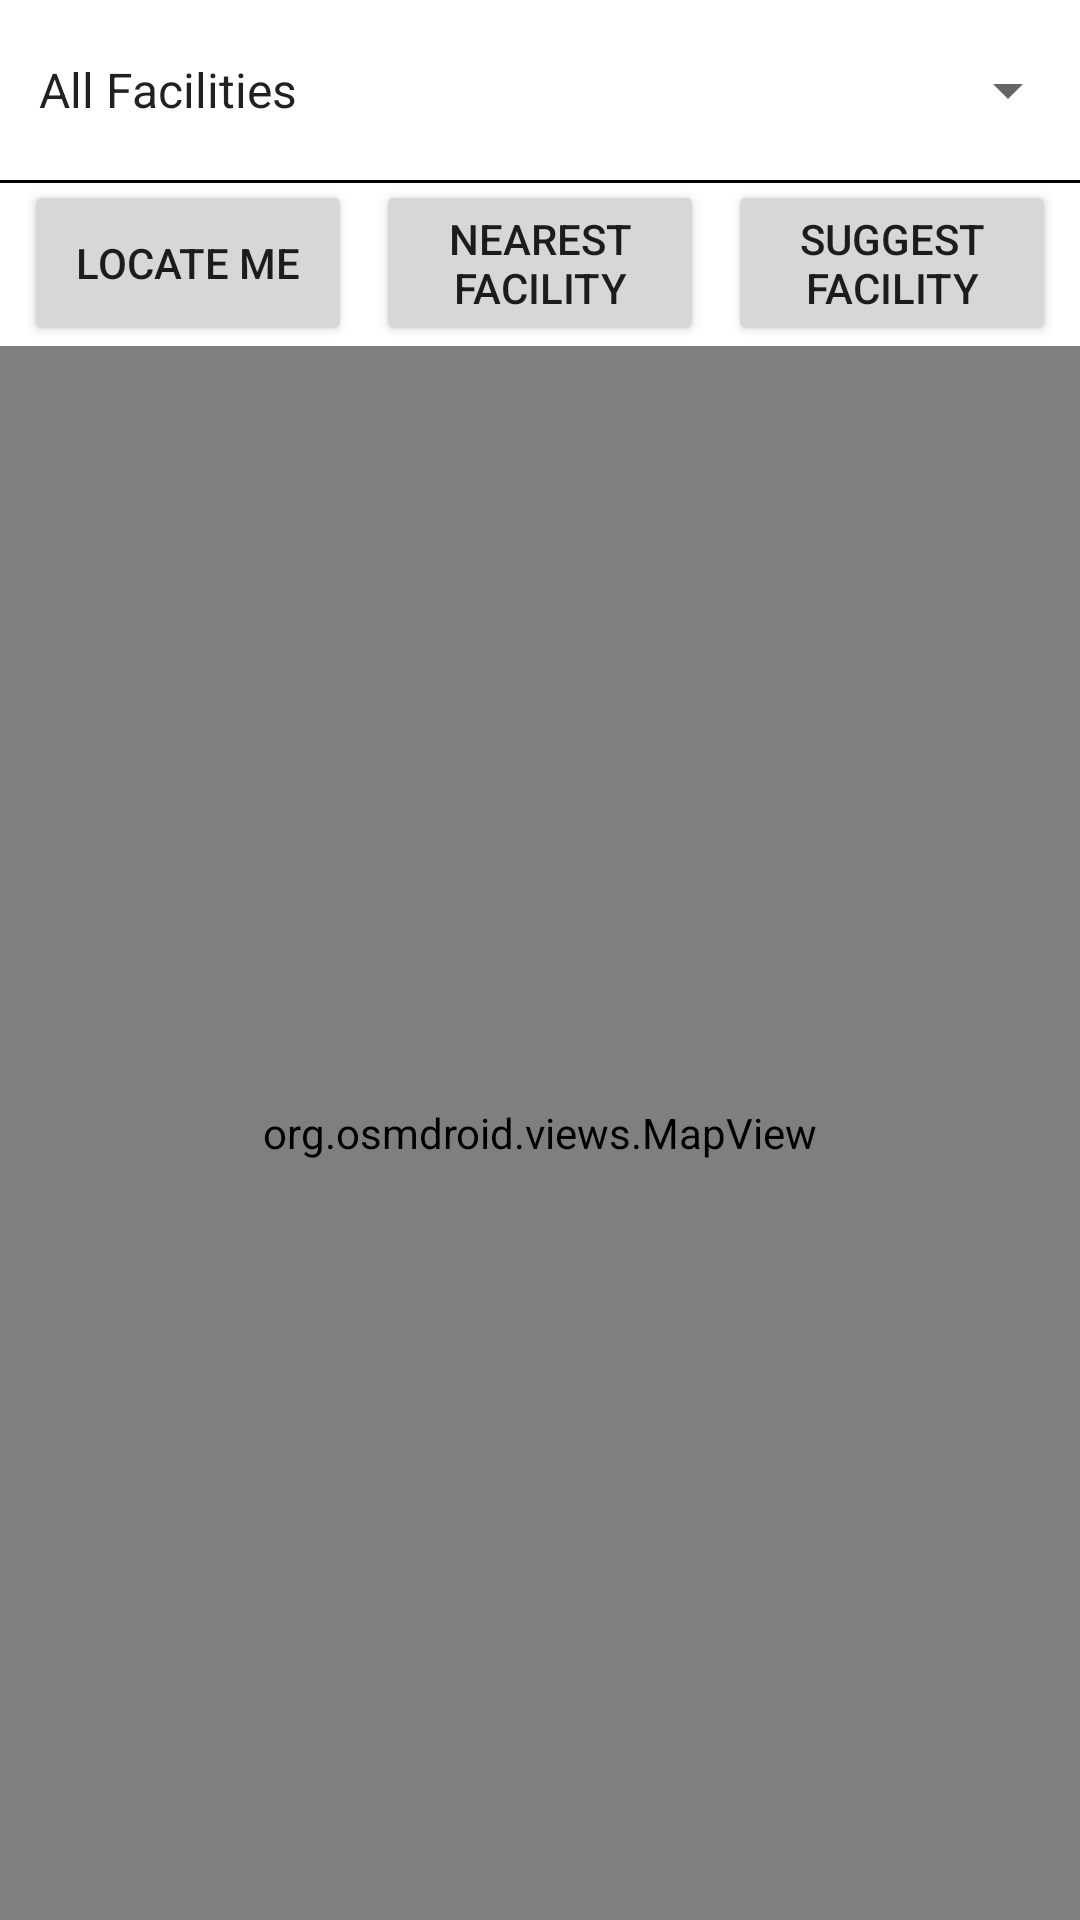

This screen was rendered from an Android layout file. Write that file and the resources it references.
<!-- AndroidManifest.xml: application theme Theme.Likas -->
<!-- res/layout/tab_01_locate.xml -->
<?xml version="1.0" encoding="utf-8"?>
<androidx.constraintlayout.widget.ConstraintLayout xmlns:android="http://schemas.android.com/apk/res/android"
    xmlns:app="http://schemas.android.com/apk/res-auto"
    xmlns:tools="http://schemas.android.com/tools"
    android:layout_width="match_parent"
    android:layout_height="match_parent"
    tools:context=".ui.tab_01_locate.LocateFragment">

    <Spinner
        android:id="@+id/facility_dropdown"
        android:layout_width="0dp"
        android:layout_height="wrap_content"
        android:entries="@array/facility_types"
        android:minHeight="60dp"
        android:paddingStart="5dp"
        android:paddingEnd="5dp"
        android:spinnerMode="dropdown"
        app:layout_constraintEnd_toEndOf="parent"
        app:layout_constraintStart_toStartOf="parent"
        app:layout_constraintTop_toTopOf="parent" />

    <View
        android:layout_width="wrap_content"
        android:layout_height="1dp"
        android:background="@color/black"
        app:layout_constraintEnd_toEndOf="parent"
        app:layout_constraintStart_toStartOf="parent"
        app:layout_constraintTop_toBottomOf="@id/facility_dropdown" />

    <androidx.constraintlayout.widget.ConstraintLayout
        android:id="@+id/constraintLayout3"
        android:layout_width="0dp"
        android:layout_height="wrap_content"
        app:layout_constraintEnd_toEndOf="parent"
        app:layout_constraintStart_toStartOf="parent"
        app:layout_constraintTop_toBottomOf="@+id/facility_dropdown">

        <Button
            android:id="@+id/locate_me"
            android:layout_width="0dp"
            android:layout_height="0dp"
            android:layout_marginStart="8dp"
            android:text="@string/locate_me"
            app:layout_constraintBottom_toBottomOf="parent"
            app:layout_constraintEnd_toStartOf="@id/nearest_facility"
            app:layout_constraintStart_toStartOf="parent"
            app:layout_constraintTop_toTopOf="parent" />

        <Button
            android:id="@+id/nearest_facility"
            android:layout_width="0dp"
            android:layout_height="wrap_content"
            android:layout_marginStart="8dp"
            android:layout_marginEnd="8dp"
            android:text="@string/nearest_facility"
            app:layout_constraintEnd_toStartOf="@id/suggest_facility"
            app:layout_constraintStart_toEndOf="@+id/locate_me"
            app:layout_constraintTop_toTopOf="parent" />

        <Button
            android:id="@+id/suggest_facility"
            android:layout_width="0dp"
            android:layout_height="wrap_content"
            android:layout_marginEnd="8dp"
            android:text="@string/suggest_facility"
            app:layout_constraintEnd_toEndOf="parent"
            app:layout_constraintStart_toEndOf="@id/nearest_facility"
            app:layout_constraintTop_toTopOf="parent" />

    </androidx.constraintlayout.widget.ConstraintLayout>

    <org.osmdroid.views.MapView
        android:id="@+id/map"
        android:layout_width="fill_parent"
        android:layout_height="0dp"
        app:layout_constraintBottom_toBottomOf="parent"
        app:layout_constraintEnd_toEndOf="parent"
        app:layout_constraintStart_toStartOf="parent"
        app:layout_constraintTop_toBottomOf="@+id/constraintLayout3">

    </org.osmdroid.views.MapView>

</androidx.constraintlayout.widget.ConstraintLayout>
<!-- resources referenced by this layout -->
<resources>
  <string-array name="facility_types">
          <item>All Facilities</item>
          <item>Evacuation Centers (Verified)</item>
          <item>Evacuation Centers (Unverified)</item>
          <item>Medical Facilities</item>
          <item>Fire Stations</item>
          <item>Police Stations</item>
      </string-array>
  <color name="black">#FF000000</color>
  <string name="locate_me">Locate Me</string>
  <string name="nearest_facility">Nearest Facility</string>
  <string name="suggest_facility">Suggest Facility</string>
  <style name="Theme.Likas" parent="Theme.MaterialComponents.Light.NoActionBar">
          
          <item name="colorPrimary">@color/prim</item>
          <item name="colorPrimaryVariant">@color/purple_700</item>
          <item name="colorOnPrimary">@color/white</item>
          
          <item name="colorSecondary">@color/second</item>
          <item name="colorSecondaryVariant">@color/teal_700</item>
          <item name="colorOnSecondary">@color/black</item>
          
          <item name="android:statusBarColor" tools:targetApi="l">?attr/colorPrimaryVariant</item>
          
      </style>
  <color name="prim">#667080</color>
  <color name="purple_700">#FF3700B3</color>
  <color name="white">#FFFFFFFF</color>
  <color name="second">#EEF1F4</color>
  <color name="teal_700">#FF018786</color>
</resources>
